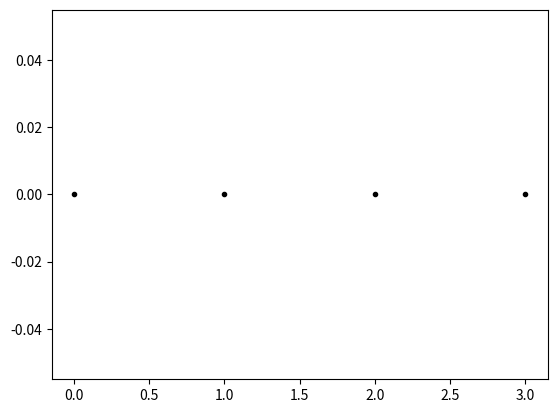
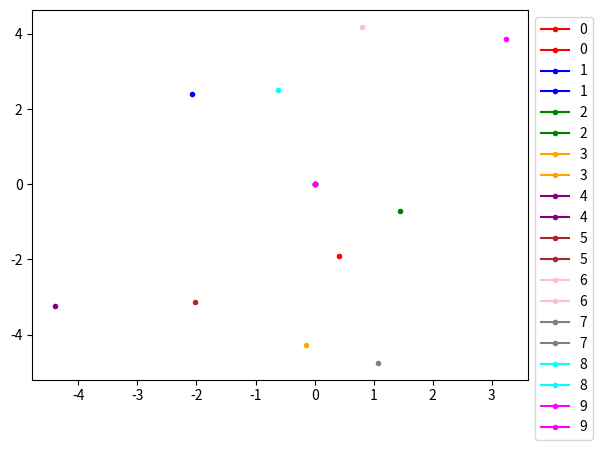

Here is the Python script that generated these plots, in order:
import numpy as np
import matplotlib.pyplot as plt

# Definieer een class voor een deeltje. 
# Een class beschrijft alleen het type eigenschappen dat een ding heeft, bijvoorbeeld: in de beschrijving van de class zeg je:
# - een deeltje heeft een positie.
# - een deeltje heeft een functie die, wanneer aangeroepen, de positie van dat deeltje bijwerkt.
# Merk op dat de class zelf geen deeltje is! 
# Een object dat tot een bepaalde class behoort, wordt een instant van die class genoemd. 
# Je kunt meerdere instants van een class hebben.

class ParticleClass:
    def __init__(self, m, v, r, R):
        self.m = m                         # massa van het deeltje
        self.v = np.array(v, dtype=float)  # snelheids vector
        self.r = np.array(r, dtype=float)  # positie vector
        self.R = np.array(R, dtype=float)  # radius van het deeltje

    def update_position(self,dt):
        """Werk de positie van het deeltje bij op basis van zijn snelheid en tijdstap dt."""
        self.r += self.v * dt

print(ParticleClass) 

# een enkel deeltje:
this_particle = ParticleClass(m=1.0, v=[5.0, 0], r=[0.0, 0.0], R=1.0)
print(this_particle)
%whos

print("Massa van het deeltje " + str(this_particle.m) + " kg")
print("Huidige positie is " + str(this_particle.r))

# oproepen van de functie 'update_position' met dt = 1.0 seconde
this_particle.update_position(1.0)
print("Nieuwe positie " + str(this_particle.r))

that_particle = ParticleClass(m=1.0, v=[2.0, 0], r=[5.0, 0.0],R=1.0)

print("Huidige positie van this_particle " + str(this_particle.r))
print("Huidige position van that_particle " + str(that_particle.r))

# oproepen van de functie 'update_position' met dt = 2.0 seconde
that_particle.update_position(2.0)
print("Nieuwe positie van this_particle " + str(this_particle.r))
print("Nieuwe positie van that_particle " + str(that_particle.r))

particle_array = []

for start_x in range(4):
    particle_array.append(ParticleClass(m=1.0, v=[2.0, 0], r=[start_x, 0.0],R=1.0))

print("Hoe het array eruit ziet volgens python: " + str(particle_array))
print("Hoe een element van het array eruit ziet volgens python: " + str(particle_array[0]))
print("Hoe een eigenschap (in dit geval: 'r') van het element van het array eruit ziet volgens python: " + str(particle_array[0].r))

plt.figure()
for particle in particle_array:
    plt.plot(particle.r[0],particle.r[1],'k.')
plt.show()


for particle, particle_object in enumerate(particle_array):
    print("Deeltje " + str(particle) + ", huidige positie: " + str(particle_object.r))
    print("oproepen van de functie 'update_position' met dt = 1.0 second ")
    particle_object.update_position(1.0)
    print("Volgende positie " + str(particle_object.r))
    if particle < len(particle_array) - 1:
        print("Naar het volgende deeltje \n")
    

class DeeltjesClass:
    def __init__(self, m, v, r, R):
        self.m = m                         # massa van het deeltje
        self.v = np.array(v, dtype=float)  # snelheids vector
        self.r = np.array(r, dtype=float)  # positie vector
        self.R = np.array(R, dtype=float)  # radius van het deeltje

    def update_positie(self,dt):
        """Werk de positie van het deeltje bij op basis van zijn snelheid en tijdstap dt."""
        self.r += self.v * dt

deeltjes_array = []

for i in range(10):
    deeltjes_array.append(DeeltjesClass(m=1.0, v=[np.random.uniform(-5, 5), np.random.uniform(-5, 5)], r=[0.0, 0.0],R=1.0))

color_list = ['red','blue','green','orange','purple','brown','pink','gray','cyan','magenta']

plt.figure()
for nummer, deeltje in enumerate(deeltjes_array):
    plt.plot(deeltje.r[0], deeltje.r[1], c=str(color_list[nummer]), marker='.', label=str(nummer))
    deeltje.update_positie(1.0)
    plt.plot(deeltje.r[0], deeltje.r[1], c=str(color_list[nummer]), marker='.', label=str(nummer))

plt.legend(loc='upper left', bbox_to_anchor=(1, 1))
plt.show()


import time
import numpy as np

start = time.time()

array = np.array([])
N = int(1e5)

for i in range(N):
    array = np.append(array,np.random.rand(1))

eind = time.time()
lengte = eind - start

print("Dit kostte ", lengte, "seconde!")

start2 = time.time()

array2 = np.array([])
N2 = int(1e5)

array2 = np.random.rand(N2)

eind2 = time.time()
lengte2 = eind2 - start2

print("Dit was ", lengte/lengte2, "keer sneller!")